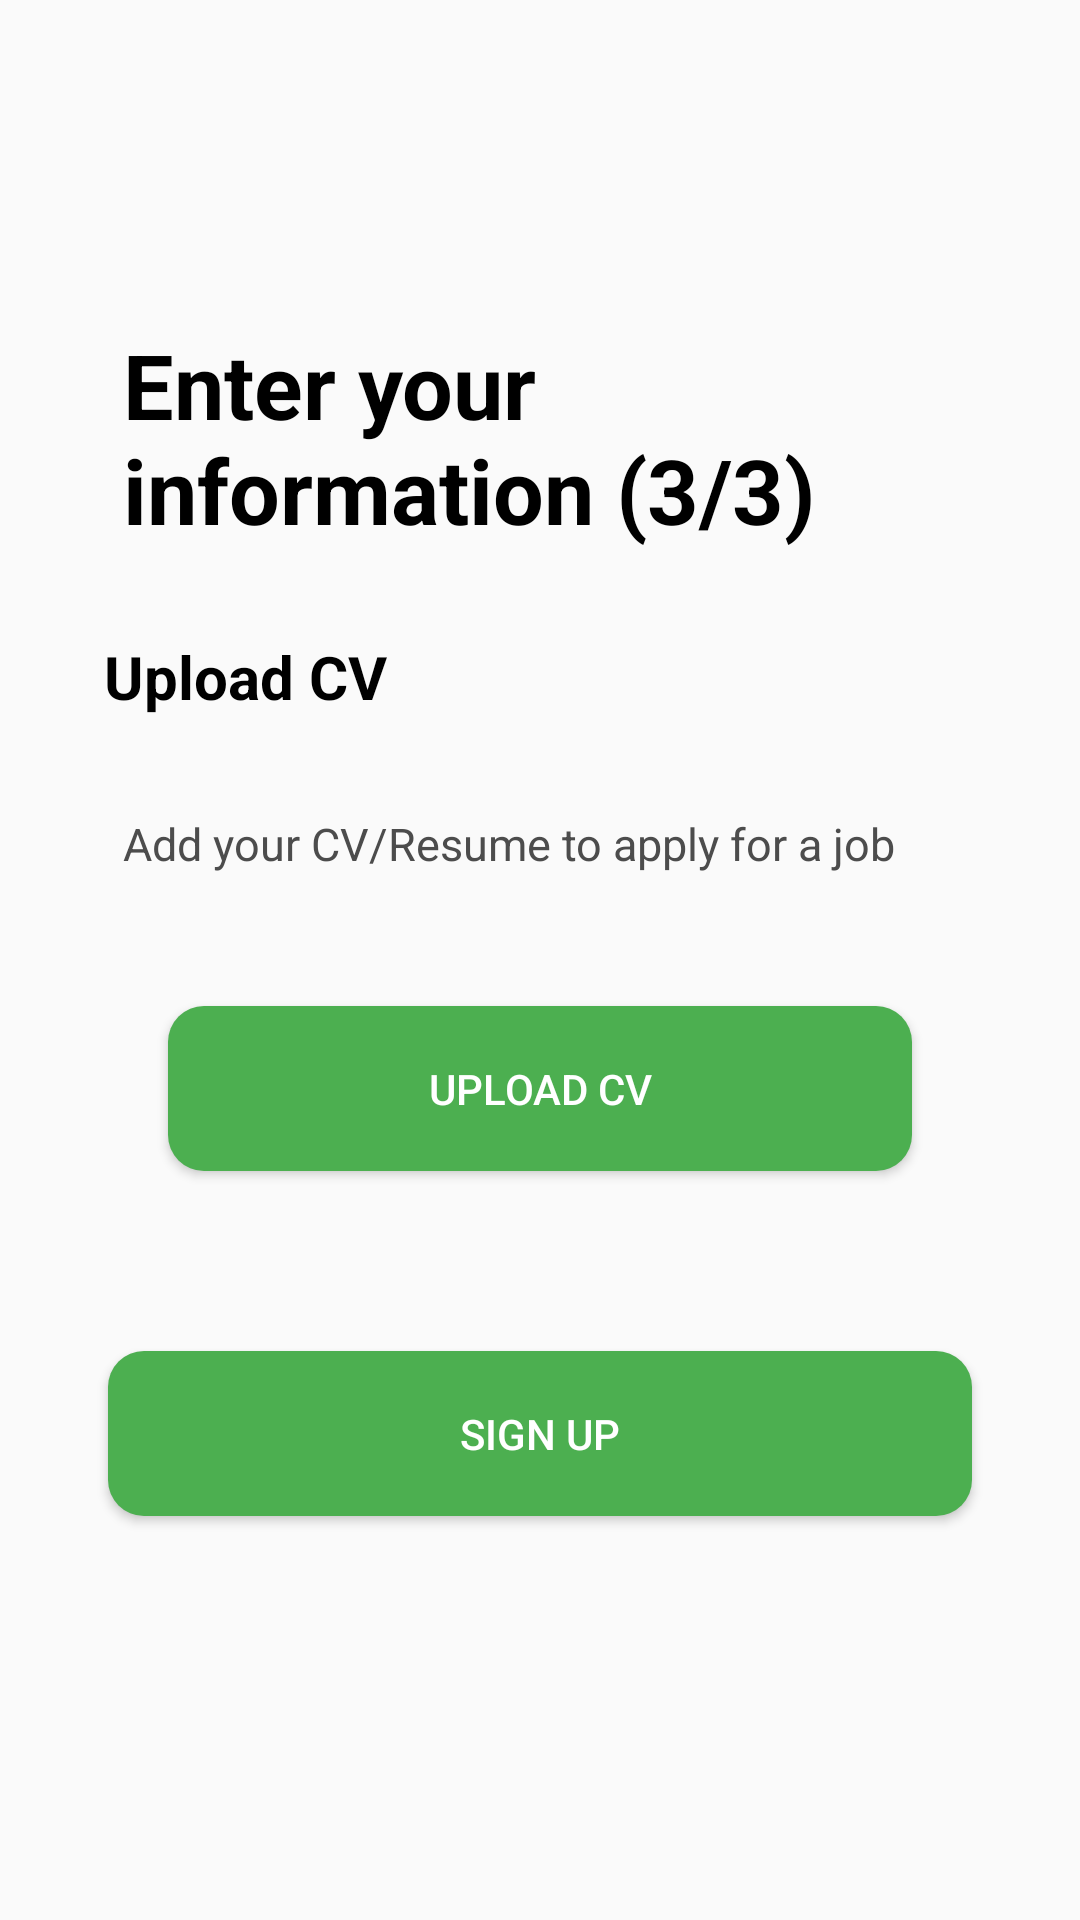

Layout XML and referenced resources for this Android screen:
<!-- AndroidManifest.xml: application theme Theme.Inteco -->
<!-- res/layout/activity_sign_up_seeker3.xml -->
<?xml version="1.0" encoding="utf-8"?>
<androidx.constraintlayout.widget.ConstraintLayout xmlns:android="http://schemas.android.com/apk/res/android"
    xmlns:app="http://schemas.android.com/apk/res-auto"
    xmlns:tools="http://schemas.android.com/tools"
    android:layout_width="match_parent"
    android:layout_height="match_parent"
    android:background="#FAFAFA"
    android:padding="16dp">


    <TextView
        android:id="@+id/tvWelcomeBack"
        android:layout_width="278dp"
        android:layout_height="76dp"
        android:layout_marginTop="92dp"
        android:text="Enter your information (3/3)"
        android:textColor="#000000"
        android:textSize="30sp"
        android:textStyle="bold"
        app:layout_constraintEnd_toEndOf="parent"
        app:layout_constraintHorizontal_bias="0.497"
        app:layout_constraintStart_toStartOf="parent"
        app:layout_constraintTop_toTopOf="parent" />

    <TextView
        android:id="@+id/info1"
        android:layout_width="wrap_content"
        android:layout_height="wrap_content"
        android:layout_marginTop="28dp"
        android:text="Upload CV"
        android:textColor="#000000"
        android:textSize="20sp"
        android:textStyle="bold"
        app:layout_constraintEnd_toEndOf="parent"
        app:layout_constraintHorizontal_bias="0.08"
        app:layout_constraintStart_toStartOf="parent"
        app:layout_constraintTop_toBottomOf="@+id/tvWelcomeBack" />

    <TextView
        android:id="@+id/info2"
        android:layout_width="278dp"
        android:layout_height="wrap_content"
        android:layout_marginTop="32dp"
        android:text="Add your CV/Resume to apply for a job"
        android:textColor="#4C4C4C"
        android:textSize="15sp"
        app:layout_constraintEnd_toEndOf="parent"
        app:layout_constraintHorizontal_bias="0.497"
        app:layout_constraintStart_toStartOf="parent"
        app:layout_constraintTop_toBottomOf="@+id/info1"/>

    <Button
        android:id="@+id/btnCV"
        android:layout_width="0dp"
        android:layout_height="55dp"
        android:layout_marginLeft="120px"
        android:layout_marginTop="44dp"
        android:layout_marginRight="120px"
        android:background="@drawable/heavy_green_button"
        android:text="Upload CV"
        android:textColor="#FFFFFF"
        app:layout_constraintEnd_toEndOf="parent"
        app:layout_constraintHorizontal_bias="0.494"
        app:layout_constraintStart_toStartOf="parent"
        app:layout_constraintTop_toBottomOf="@+id/info2" />

    <Button
        android:id="@+id/btnNext"
        android:layout_width="0dp"
        android:layout_height="55dp"
        android:layout_marginLeft="60px"
        android:layout_marginTop="60dp"
        android:layout_marginRight="60px"
        android:background="@drawable/heavy_green_button"
        android:text="SIGN UP"
        android:textColor="#FFFFFF"
        app:layout_constraintEnd_toEndOf="parent"
        app:layout_constraintHorizontal_bias="0.511"
        app:layout_constraintStart_toStartOf="parent"
        app:layout_constraintTop_toBottomOf="@+id/btnCV" />

</androidx.constraintlayout.widget.ConstraintLayout>
<!-- resources referenced by this layout -->
<resources>
  <!-- drawable heavy_green_button (drawable) -->
  <?xml version="1.0" encoding="utf-8"?>
  <selector xmlns:android="http://schemas.android.com/apk/res/android">
      <item>
          <shape android:shape="rectangle">
              <corners android:radius="12dp" />
              <solid android:color="#4CAF50" />
  
          </shape>
      </item>
  </selector>
  <style name="Theme.Inteco" parent="Theme.MaterialComponents.DayNight.DarkActionBar">
          
          <item name="colorPrimary">@color/teal_200</item>
          <item name="colorPrimaryVariant">#8BC34A</item>
          <item name="colorOnPrimary">@color/white</item>
          
          <item name="colorSecondary">@color/teal_200</item>
          <item name="colorSecondaryVariant">@color/teal_200</item>
          <item name="colorOnSecondary">@color/black</item>
          
          <item name="android:statusBarColor">?attr/colorPrimaryVariant</item>
          
      </style>
  <color name="teal_200">#4CAF50</color>
  <color name="white">#FFFFFFFF</color>
  <color name="black">#FF000000</color>
</resources>
